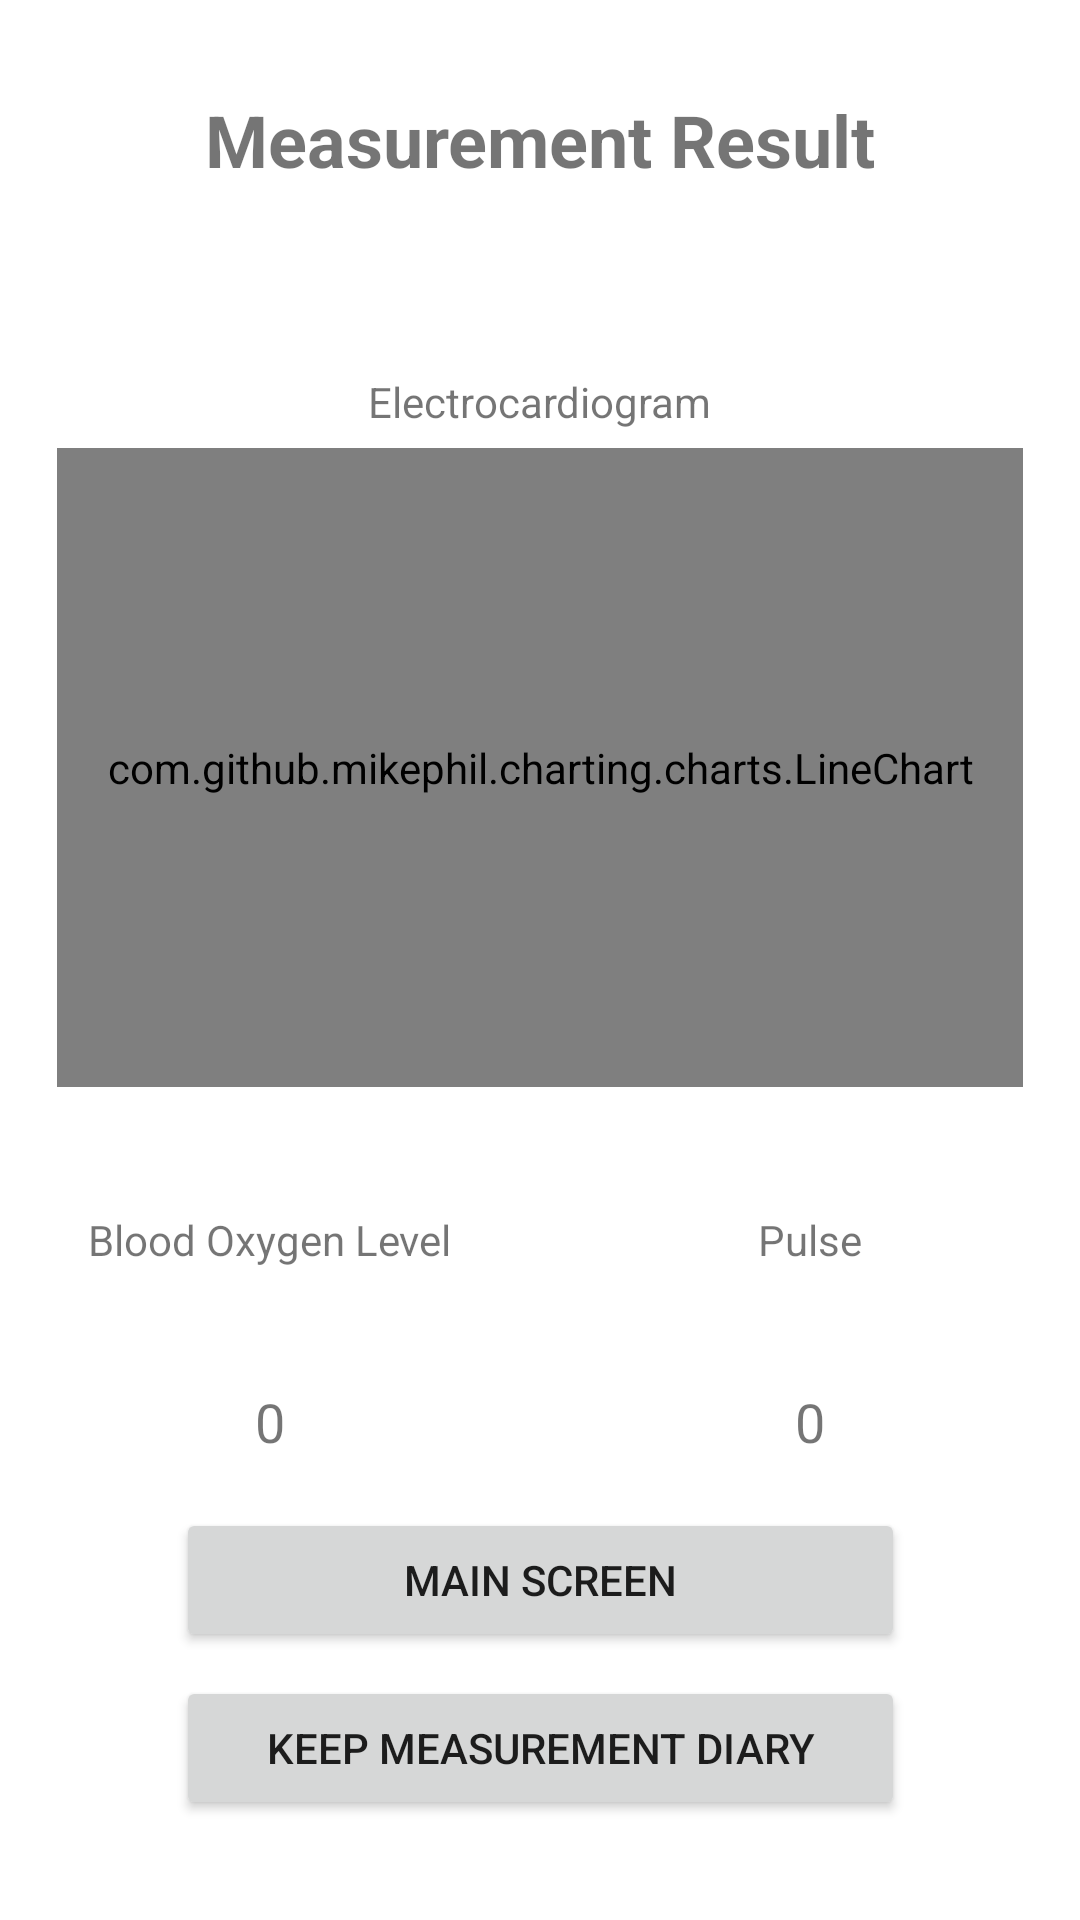

Produce the Android XML layout that renders to this screen, including the resource entries it uses.
<!-- AndroidManifest.xml: application theme AppTheme -->
<!-- res/layout/fragment_detect_result.xml -->
<?xml version="1.0" encoding="utf-8"?>
<androidx.constraintlayout.widget.ConstraintLayout xmlns:android="http://schemas.android.com/apk/res/android"
    xmlns:app="http://schemas.android.com/apk/res-auto"
    xmlns:tools="http://schemas.android.com/tools"
    android:layout_width="match_parent"
    android:layout_height="match_parent"
    tools:context=".Controller.Detect.DetectResult">

    <TextView
        android:layout_width="wrap_content"
        android:layout_height="wrap_content"
        android:text="@string/MeasurementResult"
        android:textSize="24sp"
        android:textStyle="bold"
        app:layout_constraintBottom_toBottomOf="parent"
        app:layout_constraintEnd_toEndOf="parent"
        app:layout_constraintHorizontal_bias="0.5"
        app:layout_constraintStart_toStartOf="parent"
        app:layout_constraintTop_toTopOf="parent"
        app:layout_constraintVertical_bias="0.05" />

    <TextView
        android:id="@+id/textView21"
        android:layout_width="wrap_content"
        android:layout_height="wrap_content"
        android:text="@string/ECG"
        app:layout_constraintBottom_toBottomOf="parent"
        app:layout_constraintEnd_toEndOf="parent"
        app:layout_constraintStart_toStartOf="parent"
        app:layout_constraintTop_toTopOf="parent"
        app:layout_constraintVertical_bias="0.2" />

    <com.github.mikephil.charting.charts.LineChart
        android:id="@+id/lineChart"
        android:layout_width="322dp"
        android:layout_height="213dp"
        app:layout_constraintBottom_toBottomOf="parent"
        app:layout_constraintEnd_toEndOf="parent"
        app:layout_constraintHorizontal_bias="0.5"
        app:layout_constraintStart_toStartOf="parent"
        app:layout_constraintTop_toTopOf="parent"
        app:layout_constraintVertical_bias="0.35" />

    <TextView
        android:layout_width="wrap_content"
        android:layout_height="wrap_content"
        android:text="@string/Pulse"
        app:layout_constraintBottom_toBottomOf="@+id/textView22"
        app:layout_constraintEnd_toEndOf="parent"
        app:layout_constraintStart_toStartOf="@+id/guideline3"
        app:layout_constraintTop_toTopOf="@+id/textView22" />

    <TextView
        android:id="@+id/textView22"
        android:layout_width="wrap_content"
        android:layout_height="wrap_content"
        android:text="@string/BloodOxygen"
        app:layout_constraintBottom_toBottomOf="parent"
        app:layout_constraintEnd_toStartOf="@+id/guideline3"
        app:layout_constraintStart_toStartOf="parent"
        app:layout_constraintTop_toTopOf="parent"
        app:layout_constraintVertical_bias="0.65" />

    <Button
        android:id="@+id/button8"
        android:layout_width="243dp"
        android:layout_height="wrap_content"
        android:text="@string/ReturnMainScreen"
        app:layout_constraintBottom_toBottomOf="parent"
        app:layout_constraintEnd_toEndOf="parent"
        app:layout_constraintStart_toStartOf="parent"
        app:layout_constraintTop_toTopOf="parent"
        app:layout_constraintVertical_bias="0.849" />

    <Button
        android:id="@+id/button9"
        android:layout_width="243dp"
        android:layout_height="wrap_content"
        android:text="@string/填寫心情手札"
        app:layout_constraintBottom_toBottomOf="parent"
        app:layout_constraintEnd_toEndOf="@+id/button8"
        app:layout_constraintHorizontal_bias="1.0"
        app:layout_constraintStart_toStartOf="@+id/button8"
        app:layout_constraintTop_toBottomOf="@+id/button8"
        app:layout_constraintVertical_bias="0.19" />

    <TextView
        android:id="@+id/textView24"
        android:layout_width="wrap_content"
        android:layout_height="wrap_content"
        android:text="@string/Zero"
        android:textSize="18sp"
        app:layout_constraintBottom_toBottomOf="parent"
        app:layout_constraintEnd_toStartOf="@+id/guideline3"
        app:layout_constraintStart_toStartOf="parent"
        app:layout_constraintTop_toTopOf="parent"
        app:layout_constraintVertical_bias="0.75" />

    <TextView
        android:id="@+id/textView32"
        android:layout_width="wrap_content"
        android:layout_height="wrap_content"
        android:text="@string/Zero"
        android:textSize="18sp"
        app:layout_constraintBottom_toBottomOf="@+id/textView24"
        app:layout_constraintEnd_toEndOf="parent"
        app:layout_constraintStart_toStartOf="@+id/guideline3"
        app:layout_constraintTop_toTopOf="@+id/textView24" />

    <androidx.constraintlayout.widget.Guideline
        android:id="@+id/guideline3"
        android:layout_width="wrap_content"
        android:layout_height="wrap_content"
        android:orientation="vertical"
        app:layout_constraintGuide_percent="0.5" />
</androidx.constraintlayout.widget.ConstraintLayout>
<!-- resources referenced by this layout -->
<resources>
  <string name="BloodOxygen">Blood Oxygen Level</string>
  <string name="ECG">Electrocardiogram</string>
  <string name="MeasurementResult">Measurement Result</string>
  <string name="Pulse">Pulse</string>
  <string name="ReturnMainScreen">Main Screen</string>
  <string name="Zero">0</string>
  <style name="AppTheme" parent="Theme.MaterialComponents.Light.NoActionBar">
          
          <item name="colorPrimary">@color/primaryColor</item>
          <item name="colorPrimaryDark">@color/primaryDarkColor</item>
          <item name="colorAccent">@color/colorAccent</item>
          <item name="windowActionBar">false</item>
      </style>
  <color name="primaryColor">#72c4bd</color>
  <color name="primaryDarkColor">#589492</color>
  <!-- not gathered from this repository: default colours our renderer supplied (Android Studio template values) -->
  <color name="colorAccent">#FF03DAC5</color>
</resources>
